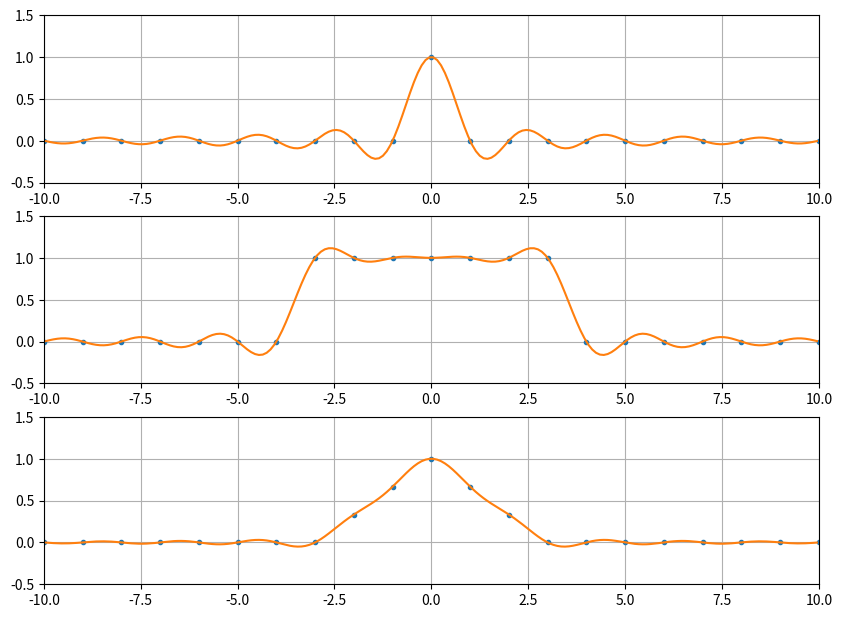

The script that saved this image:
# p3.m - band-limited interpolation

from numpy import arange, maximum, abs, zeros, sin, pi
from matplotlib.pyplot import subplot, figure, plot, grid, axis

h = 1.0
xmax = 10.0
x = arange(-xmax, xmax+h, h)              # computational grid
xx = arange(-xmax-h/20, xmax+h/20, h/10)  # plotting grid
figure(figsize=(10, 10))
for pl in range(3):
    subplot(4, 1, pl+1)
    if pl == 0:
        v = (x == 0)                      # Kroneker delta
    elif pl == 1:
        v = (abs(x) <= 3.0)               # square wave
    else:
        v = maximum(0.0, 1.0-abs(x)/3.0)  # hat function
    plot(x, v, '.')
    grid(True)
    p = zeros(len(xx))
    for i in range(len(x)):
        p = p + v[i]*sin(pi*(xx-x[i])/h)/(pi*(xx-x[i])/h)
    plot(xx, p)
    axis([-xmax, xmax, -0.5, 1.5])
